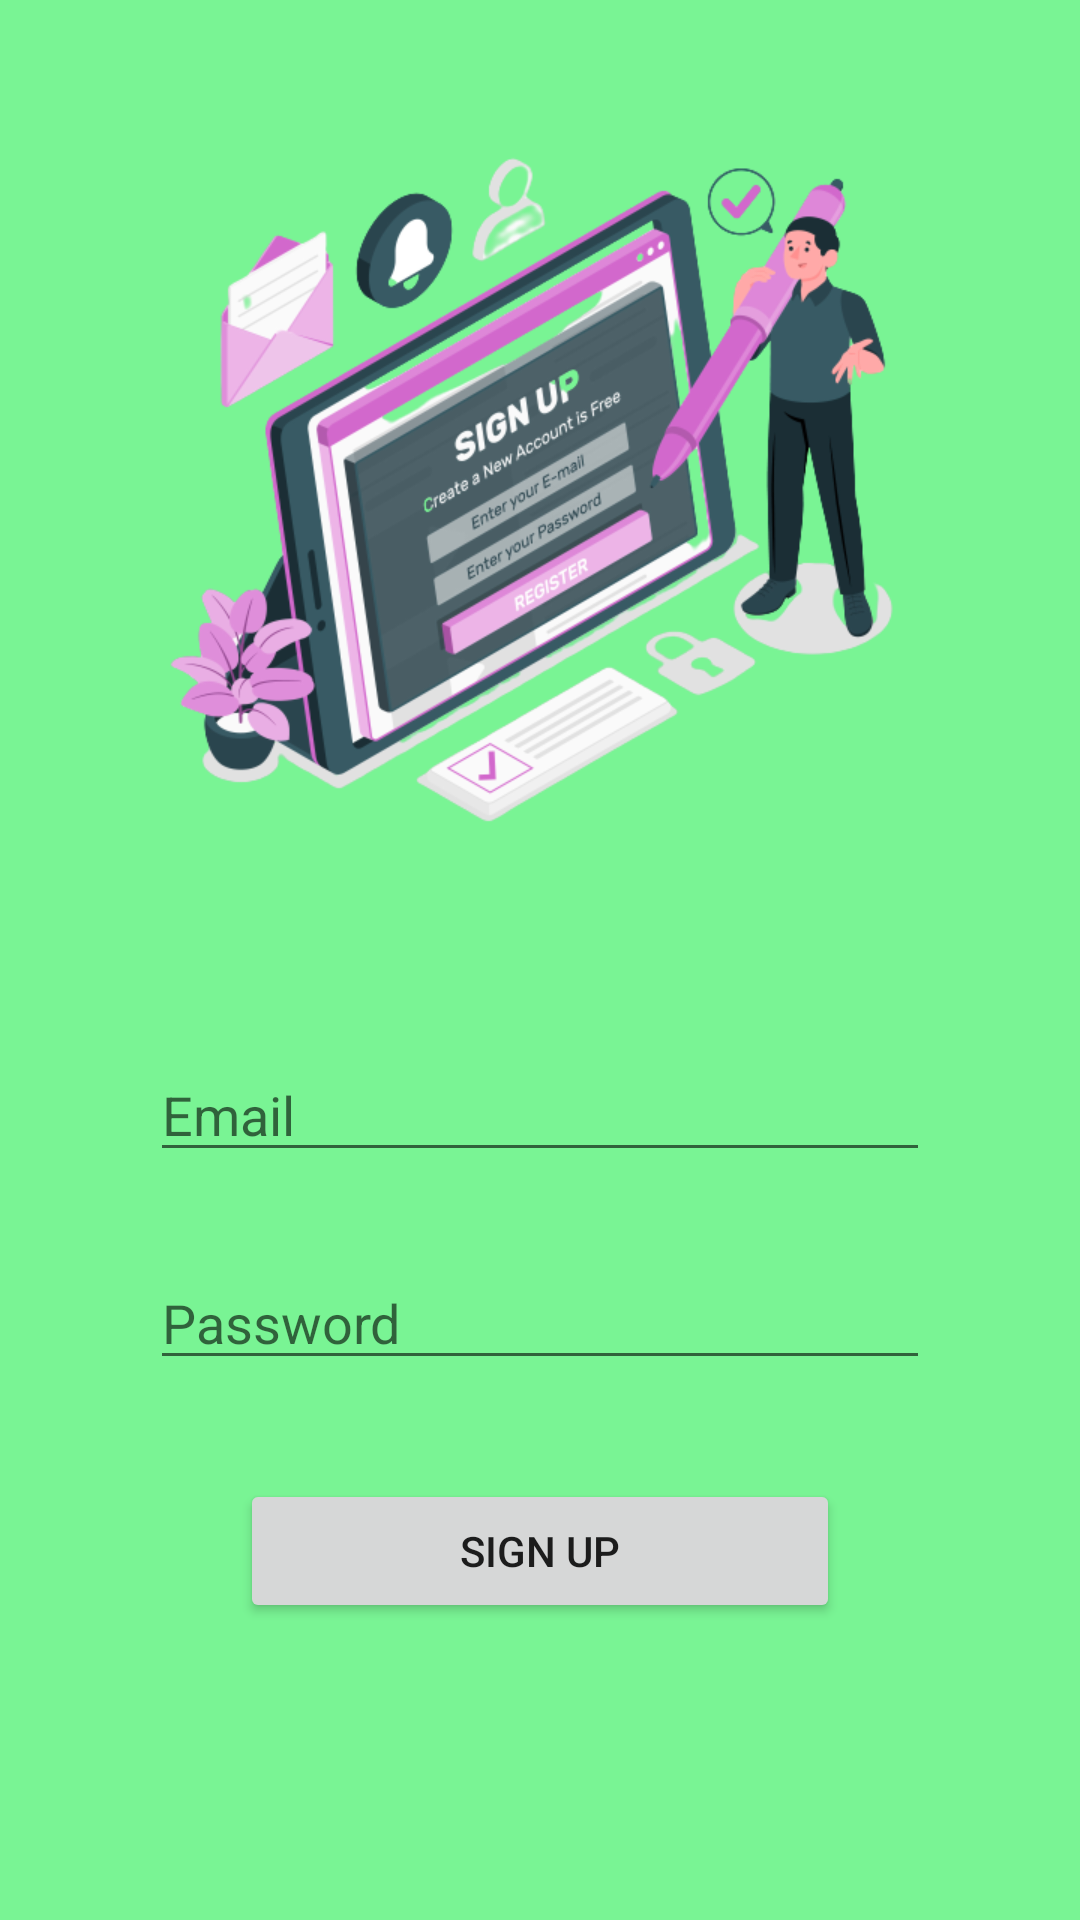

Reconstruct the res/layout file that produces this screen, plus the resources it refers to.
<!-- AndroidManifest.xml: application theme Theme.QuizGame -->
<!-- res/layout/activity_sign_up_google.xml -->
<?xml version="1.0" encoding="utf-8"?>
<androidx.constraintlayout.widget.ConstraintLayout xmlns:android="http://schemas.android.com/apk/res/android"
    xmlns:app="http://schemas.android.com/apk/res-auto"
    xmlns:tools="http://schemas.android.com/tools"
    android:layout_width="match_parent"
    android:layout_height="match_parent"
    android:background="#79F494"
    tools:context=".SignUpPage"
    tools:ignore="MissingDefaultResource">

    <ImageView
        android:id="@+id/imageView"
        android:layout_width="0dp"
        android:layout_height="0dp"
        android:layout_marginStart="55dp"
        android:layout_marginTop="16dp"
        android:layout_marginEnd="55dp"
        android:layout_marginBottom="49dp"
        android:src="@drawable/h"
        app:layout_constraintBottom_toTopOf="@+id/editTextTextEmailSignUp"
        app:layout_constraintEnd_toEndOf="parent"
        app:layout_constraintStart_toStartOf="parent"
        app:layout_constraintTop_toTopOf="parent"
        tools:ignore="MissingConstraints" />

    <EditText
        android:id="@+id/editTextTextEmailSignUp"
        android:layout_width="0dp"
        android:layout_height="wrap_content"
        android:layout_marginBottom="28dp"
        android:ems="10"
        android:hint="Email"
        android:inputType="textEmailAddress"
        app:layout_constraintBottom_toTopOf="@+id/editTextNumberPasswordSignUp"
        app:layout_constraintEnd_toEndOf="@+id/editTextNumberPasswordSignUp"
        app:layout_constraintStart_toStartOf="@+id/editTextNumberPasswordSignUp"
        app:layout_constraintTop_toBottomOf="@+id/imageView"
        tools:ignore="MissingConstraints" />

    <EditText
        android:id="@+id/editTextNumberPasswordSignUp"
        android:layout_width="0dp"
        android:layout_height="wrap_content"
        android:layout_marginStart="50dp"
        android:layout_marginEnd="50dp"
        android:layout_marginBottom="33dp"
        android:ems="10"
        android:hint="Password"
        android:inputType="numberPassword"
        app:layout_constraintBottom_toTopOf="@+id/buttonfinalSignUp"
        app:layout_constraintEnd_toEndOf="parent"
        app:layout_constraintStart_toStartOf="parent"
        app:layout_constraintTop_toBottomOf="@+id/editTextTextEmailSignUp"
        tools:ignore="MissingConstraints" />

    <Button
        android:id="@+id/buttonfinalSignUp"
        android:layout_width="200dp"
        android:layout_height="wrap_content"
        android:layout_marginBottom="16dp"
        android:text="SIGN UP"
        app:layout_constraintBottom_toTopOf="@+id/progressBarview"
        app:layout_constraintEnd_toEndOf="parent"
        app:layout_constraintStart_toStartOf="parent"
        app:layout_constraintTop_toBottomOf="@+id/editTextNumberPasswordSignUp"
        tools:ignore="MissingConstraints" />

    <ProgressBar
        android:id="@+id/progressBarview"
        style="?android:attr/progressBarStyle"
        android:layout_width="wrap_content"
        android:layout_height="wrap_content"
        android:layout_marginBottom="35dp"
        android:visibility="invisible"
        app:layout_constraintBottom_toBottomOf="parent"
        app:layout_constraintEnd_toEndOf="parent"
        app:layout_constraintStart_toStartOf="parent"
        app:layout_constraintTop_toBottomOf="@+id/buttonfinalSignUp" />
</androidx.constraintlayout.widget.ConstraintLayout>
<!-- resources referenced by this layout -->
<resources>
  <!-- drawable h: png bitmap (drawable, 164148 bytes) -->
  <style name="Theme.QuizGame" parent="Theme.MaterialComponents.DayNight.DarkActionBar">
          
          <item name="colorPrimary">#FF5722</item>
          <item name="colorPrimaryVariant">#FF5722</item>
          <item name="colorOnPrimary">@color/white</item>
          
          <item name="colorSecondary">@color/teal_200</item>
          <item name="colorSecondaryVariant">@color/teal_700</item>
          <item name="colorOnSecondary">@color/black</item>
          
          <item name="android:statusBarColor">?attr/colorPrimaryVariant</item>
          
      </style>
  <!-- not gathered from this repository: default colours our renderer supplied (Android Studio template values) -->
  <color name="teal_200">#FF03DAC5</color>
  <color name="teal_700">#FF018786</color>
  <color name="black">#FF000000</color>
  <color name="white">#FFFFFFFF</color>
</resources>
